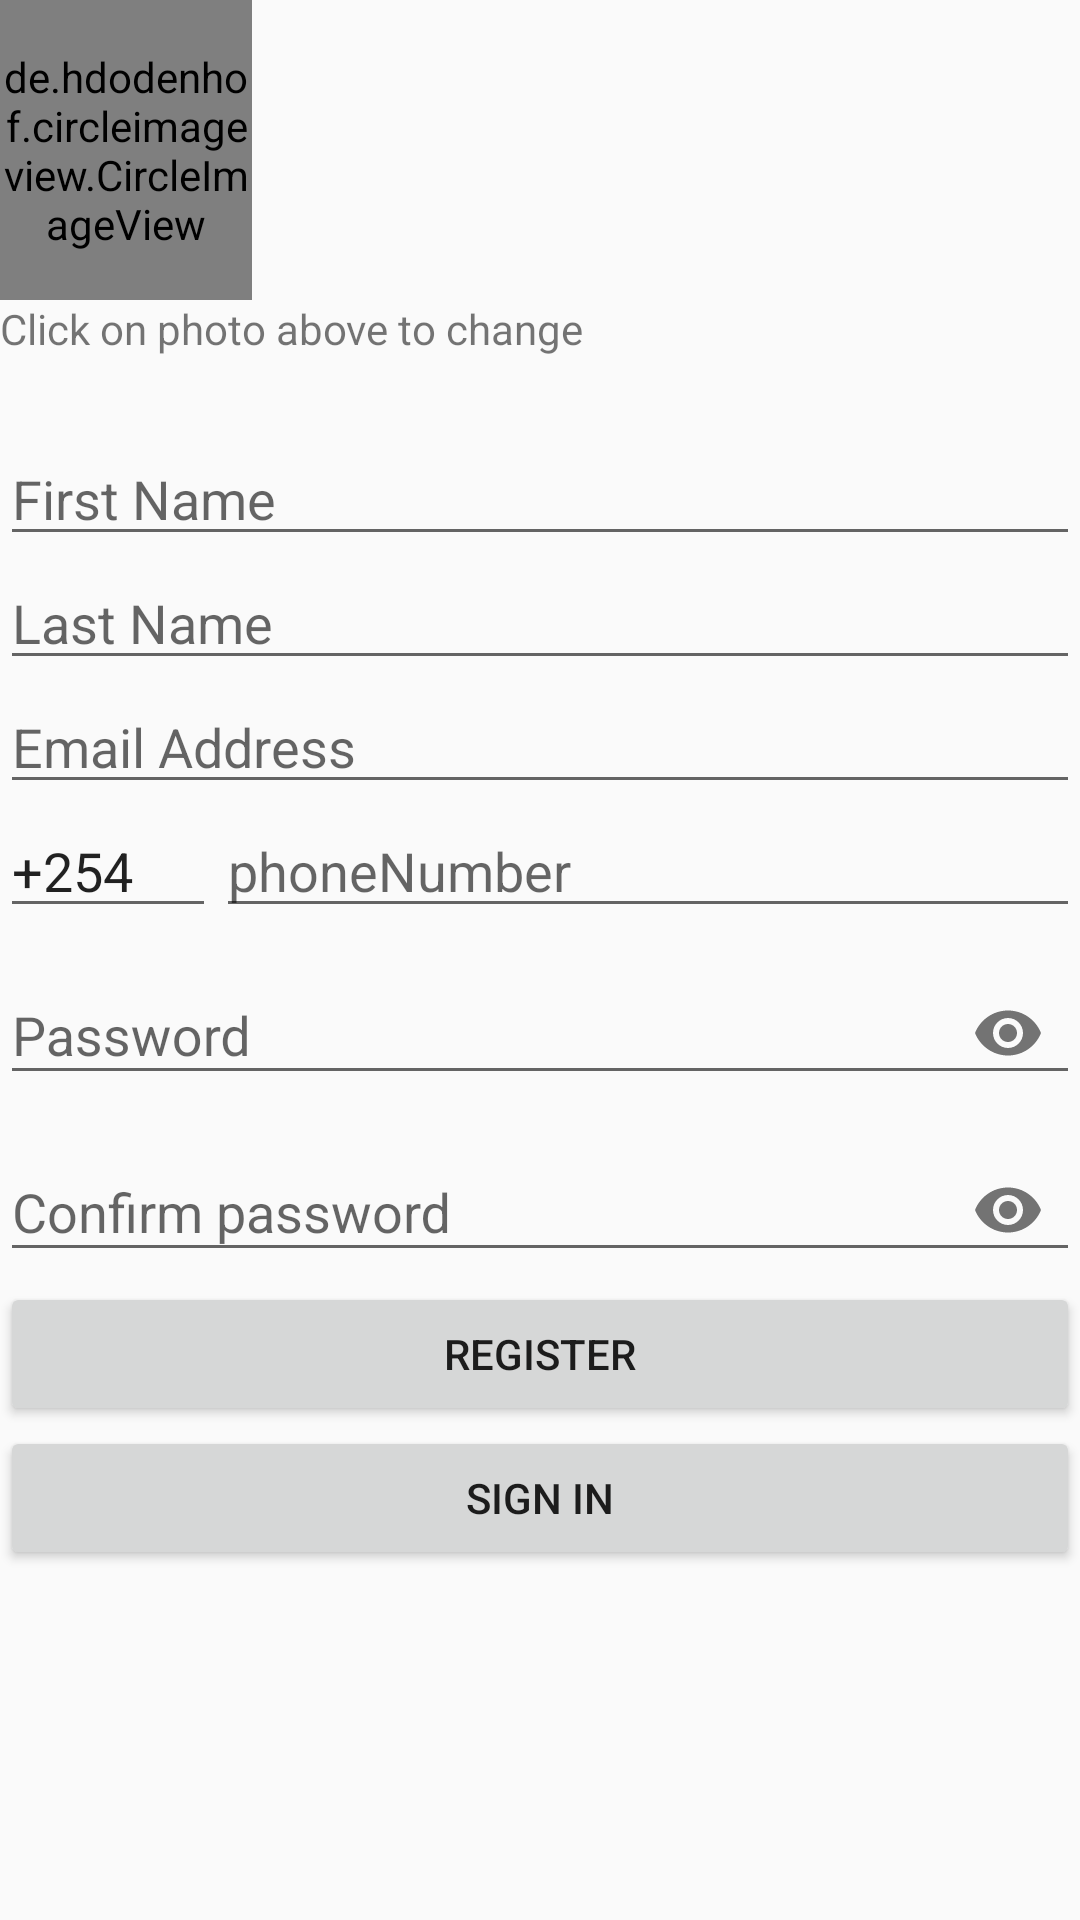

Write the Android layout XML for this screen, with the resource values it uses.
<!-- AndroidManifest.xml: application theme AppTheme -->
<!-- res/layout/activity_register.xml -->
<?xml version="1.0" encoding="utf-8"?>
<android.support.constraint.ConstraintLayout xmlns:android="http://schemas.android.com/apk/res/android"
    xmlns:app="http://schemas.android.com/apk/res-auto"
    xmlns:tools="http://schemas.android.com/tools"
    android:layout_width="match_parent"
    android:layout_height="match_parent"
    tools:context=".RegisterActivity">

    <LinearLayout
        android:layout_width="match_parent"
        android:layout_height="match_parent"
        android:orientation="vertical">

        <RelativeLayout
            android:layout_width="100dp"
            android:layout_height="100dp">
            <de.hdodenhof.circleimageview.CircleImageView
                android:layout_alignParentRight="true"
                android:id="@+id/profile_image"
                android:layout_width="100dp"
                android:layout_height="100dp"
                android:src="@drawable/default_profile"
                app:civ_border_width="1.5dp"
                android:layout_marginRight="16dp"
                app:civ_border_color="#746BEB"/>
        </RelativeLayout>

        <TextView
            android:layout_width="match_parent"
            android:layout_height="wrap_content"
            android:paddingBottom="25dp"
            android:text="Click on photo above to change" />

        <EditText
            android:layout_width="match_parent"
            android:layout_height="wrap_content"
            android:id="@+id/fname"
            android:hint="First Name"/>

        <EditText
            android:layout_width="match_parent"
            android:layout_height="wrap_content"
            android:id="@+id/lname"
            android:hint="Last Name"/>

        <EditText
            android:layout_width="match_parent"
            android:layout_height="wrap_content"
            android:id="@+id/emailAddress"
            android:inputType="textEmailAddress"
            android:hint="Email Address"/>

        <LinearLayout
            android:layout_width="match_parent"
            android:layout_height="wrap_content"
            android:orientation="horizontal">

            <EditText
                android:id="@+id/phonePrefix"
                android:layout_width="0dp"
                android:layout_weight="0.20"
                android:layout_height="wrap_content"
                android:text="+254"/>

            <EditText
                android:id="@+id/phoneNumber"
                android:layout_width="0dp"
                android:layout_weight="0.80"
                android:layout_height="wrap_content"
                android:inputType="textEmailAddress"
                android:hint="phoneNumber"/>

        </LinearLayout>

        <android.support.design.widget.TextInputLayout
            android:id="@+id/passwordLayout"
            android:layout_width="match_parent"
            android:layout_height="wrap_content"
            app:passwordToggleEnabled="true">

            <android.support.design.widget.TextInputEditText
                android:id="@+id/password"
                android:layout_width="match_parent"
                android:layout_height="wrap_content"
                android:hint="Password"
                android:inputType="textPassword"/>

        </android.support.design.widget.TextInputLayout>

        <android.support.design.widget.TextInputLayout
            android:id="@+id/cPasswordLayout"
            android:layout_width="match_parent"
            android:layout_height="wrap_content"
            app:passwordToggleEnabled="true">

            <android.support.design.widget.TextInputEditText
                android:id="@+id/cPassword"
                android:layout_width="match_parent"
                android:layout_height="wrap_content"
                android:hint="Confirm password"
                android:inputType="textPassword"/>

        </android.support.design.widget.TextInputLayout>

        <Button
            android:layout_width="match_parent"
            android:layout_height="wrap_content"
            android:id="@+id/registerBtn"
            android:text="Register"/>

        <Button
            android:layout_width="match_parent"
            android:layout_height="wrap_content"
            android:id="@+id/loginBtn"
            android:text="SIGN IN" />

    </LinearLayout>

</android.support.constraint.ConstraintLayout>
<!-- resources referenced by this layout -->
<resources>
  <style name="AppTheme" parent="Theme.AppCompat.Light.DarkActionBar">
          
          <item name="colorPrimary">@color/colorPrimary</item>
          <item name="colorPrimaryDark">@color/colorPrimaryDark</item>
          <item name="colorAccent">@color/colorAccent</item>
      </style>
  <color name="colorPrimary">#9779F1</color>
  <color name="colorPrimaryDark">#796DED</color>
  <color name="colorAccent">#B483F5</color>
</resources>
